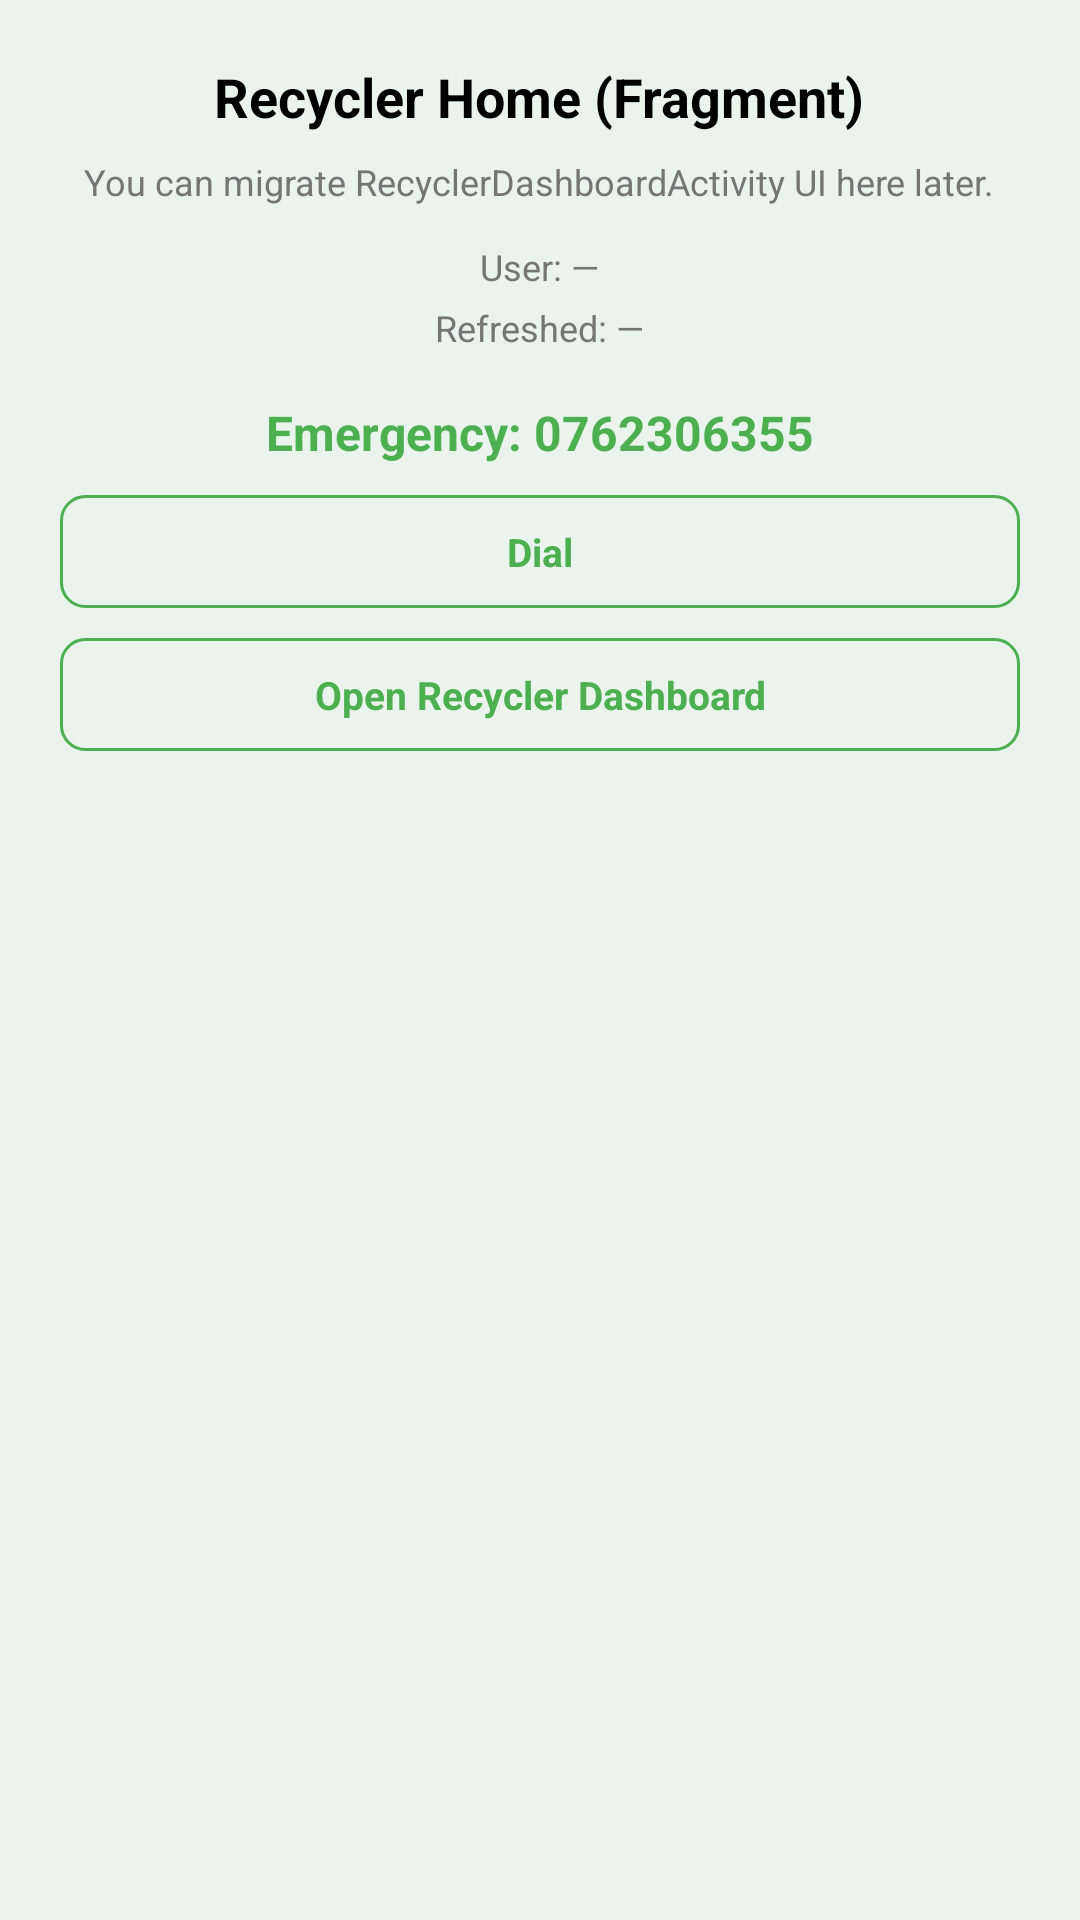

The Android layout XML behind this screen, and the referenced resources:
<!-- AndroidManifest.xml: application theme Theme.EcoTrack -->
<!-- res/layout/fragment_recycler_home.xml -->
<?xml version="1.0" encoding="utf-8"?>
<LinearLayout xmlns:android="http://schemas.android.com/apk/res/android"
    android:layout_width="match_parent"
    android:layout_height="match_parent"
    android:background="@color/bg_dashboard"
    android:gravity="center_horizontal"
    android:orientation="vertical"
    android:padding="20dp">

    <TextView
        android:id="@+id/tv_title"
        android:layout_width="wrap_content"
        android:layout_height="wrap_content"
        android:text="Recycler Home (Fragment)"
        android:textColor="@color/black"
        android:textSize="18sp"
        android:textStyle="bold" />

    <TextView
        android:id="@+id/tv_subtitle"
        android:layout_width="wrap_content"
        android:layout_height="wrap_content"
        android:layout_marginTop="8dp"
        android:text="You can migrate RecyclerDashboardActivity UI here later."
        android:textColor="@color/grey_600"
        android:textSize="12sp" />

    <TextView
        android:id="@+id/tv_user"
        android:layout_width="wrap_content"
        android:layout_height="wrap_content"
        android:layout_marginTop="12dp"
        android:text="User: —"
        android:textColor="@color/grey_600"
        android:textSize="12sp" />

    <TextView
        android:id="@+id/tv_refreshed"
        android:layout_width="wrap_content"
        android:layout_height="wrap_content"
        android:layout_marginTop="4dp"
        android:text="Refreshed: —"
        android:textColor="@color/grey_600"
        android:textSize="12sp" />

    <TextView
        android:id="@+id/tv_emergency"
        android:layout_width="wrap_content"
        android:layout_height="wrap_content"
        android:layout_marginTop="16dp"
        android:text="Emergency: 0762306355"
        android:textColor="@color/primaryColor"
        android:textSize="16sp"
        android:textStyle="bold" />

    <TextView
        android:id="@+id/btn_emergency_dial"
        android:layout_width="match_parent"
        android:layout_height="wrap_content"
        android:layout_marginTop="10dp"
        android:background="@drawable/bg_outline_button"
        android:clickable="true"
        android:focusable="true"
        android:gravity="center"
        android:paddingVertical="10dp"
        android:text="Dial"
        android:textColor="@color/primaryColor"
        android:textSize="13sp"
        android:textStyle="bold" />

    <TextView
        android:id="@+id/btn_open_dashboard"
        android:layout_width="match_parent"
        android:layout_height="wrap_content"
        android:layout_marginTop="10dp"
        android:background="@drawable/bg_outline_button"
        android:clickable="true"
        android:focusable="true"
        android:gravity="center"
        android:paddingVertical="10dp"
        android:text="Open Recycler Dashboard"
        android:textColor="@color/primaryColor"
        android:textSize="13sp"
        android:textStyle="bold" />
</LinearLayout>
<!-- resources referenced by this layout -->
<resources>
  <color name="bg_dashboard">#EAF4EC</color>
  <color name="black">#FF000000</color>
  <color name="grey_600">#757575</color>
  <color name="primaryColor">#4CAF50</color>
  <!-- drawable bg_outline_button (drawable) -->
  <?xml version="1.0" encoding="utf-8"?>
  <shape xmlns:android="http://schemas.android.com/apk/res/android"
      android:shape="rectangle">
      <corners android:radius="8dp" />
      <stroke android:width="1dp" android:color="@color/primaryColor" />
      <solid android:color="@android:color/transparent" />
  </shape>
  <style name="Theme.EcoTrack" parent="Theme.MaterialComponents.DayNight.NoActionBar">
          
          <item name="colorPrimary">@color/primaryColor</item>
          <item name="colorPrimaryVariant">@color/primaryDarkColor</item>
          <item name="colorOnPrimary">@color/primaryTextColor</item>
          
          <item name="colorSecondary">@color/secondaryColor</item>
          <item name="colorSecondaryVariant">@color/secondaryDarkColor</item>
          <item name="colorOnSecondary">@color/secondaryTextColor</item>
          
          <item name="android:statusBarColor">?attr/colorPrimaryVariant</item>
          
          <item name="android:forceDarkAllowed">false</item>
          
      </style>
  <color name="primaryDarkColor">#087F23</color>
  <color name="primaryTextColor">#FFFFFF</color>
  <color name="secondaryColor">#FFC107</color>
  <color name="secondaryDarkColor">#C69100</color>
  <color name="secondaryTextColor">#000000</color>
</resources>
